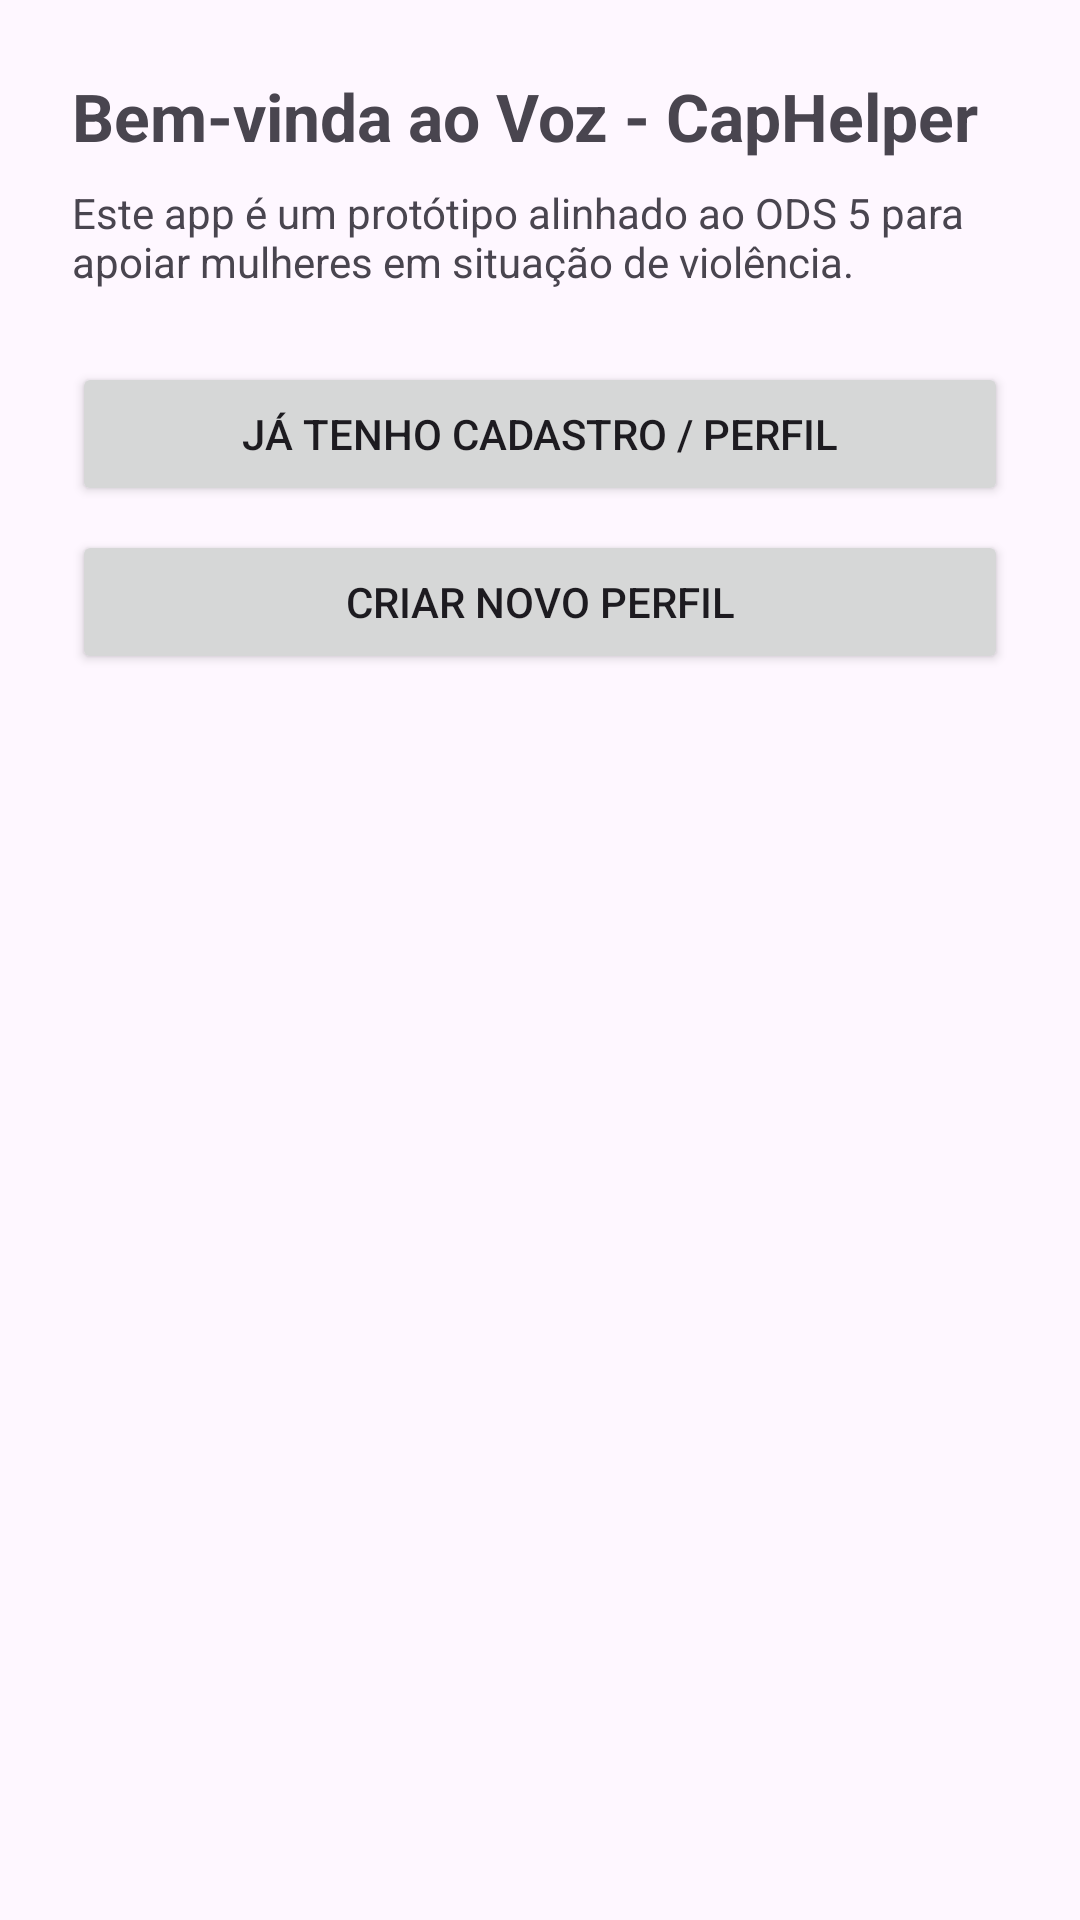

Here is an Android app screen rendered from its layout file. Give the layout XML and the strings, colors and styles it references.
<!-- AndroidManifest.xml: application theme Theme.Caphelper -->
<!-- res/layout/fragment_auth.xml -->
<?xml version="1.0" encoding="utf-8"?>
<LinearLayout xmlns:android="http://schemas.android.com/apk/res/android"
    android:layout_width="match_parent"
    android:layout_height="match_parent"
    android:orientation="vertical"
    android:padding="24dp">

    <TextView
        android:id="@+id/tvAuthTitle"
        android:layout_width="match_parent"
        android:layout_height="wrap_content"
        android:text="Bem-vinda ao Voz - CapHelper"
        android:textSize="22sp"
        android:textStyle="bold" />

    <TextView
        android:id="@+id/tvAuthSubtitle"
        android:layout_width="match_parent"
        android:layout_height="wrap_content"
        android:text="Este app é um protótipo alinhado ao ODS 5 para apoiar mulheres em situação de violência."
        android:textSize="14sp"
        android:layout_marginTop="8dp" />

    <Button
        android:id="@+id/btnEntrar"
        android:layout_width="match_parent"
        android:layout_height="wrap_content"
        android:text="Já tenho cadastro / perfil"
        android:layout_marginTop="24dp" />

    <Button
        android:id="@+id/btnCriarConta"
        android:layout_width="match_parent"
        android:layout_height="wrap_content"
        android:text="Criar novo perfil"
        android:layout_marginTop="8dp" />

</LinearLayout>
<!-- resources referenced by this layout -->
<resources>
  <style name="Theme.Caphelper" parent="Base.Theme.Caphelper" />
  <style name="Base.Theme.Caphelper" parent="Theme.Material3.DayNight.NoActionBar">
          
          
      </style>
</resources>
